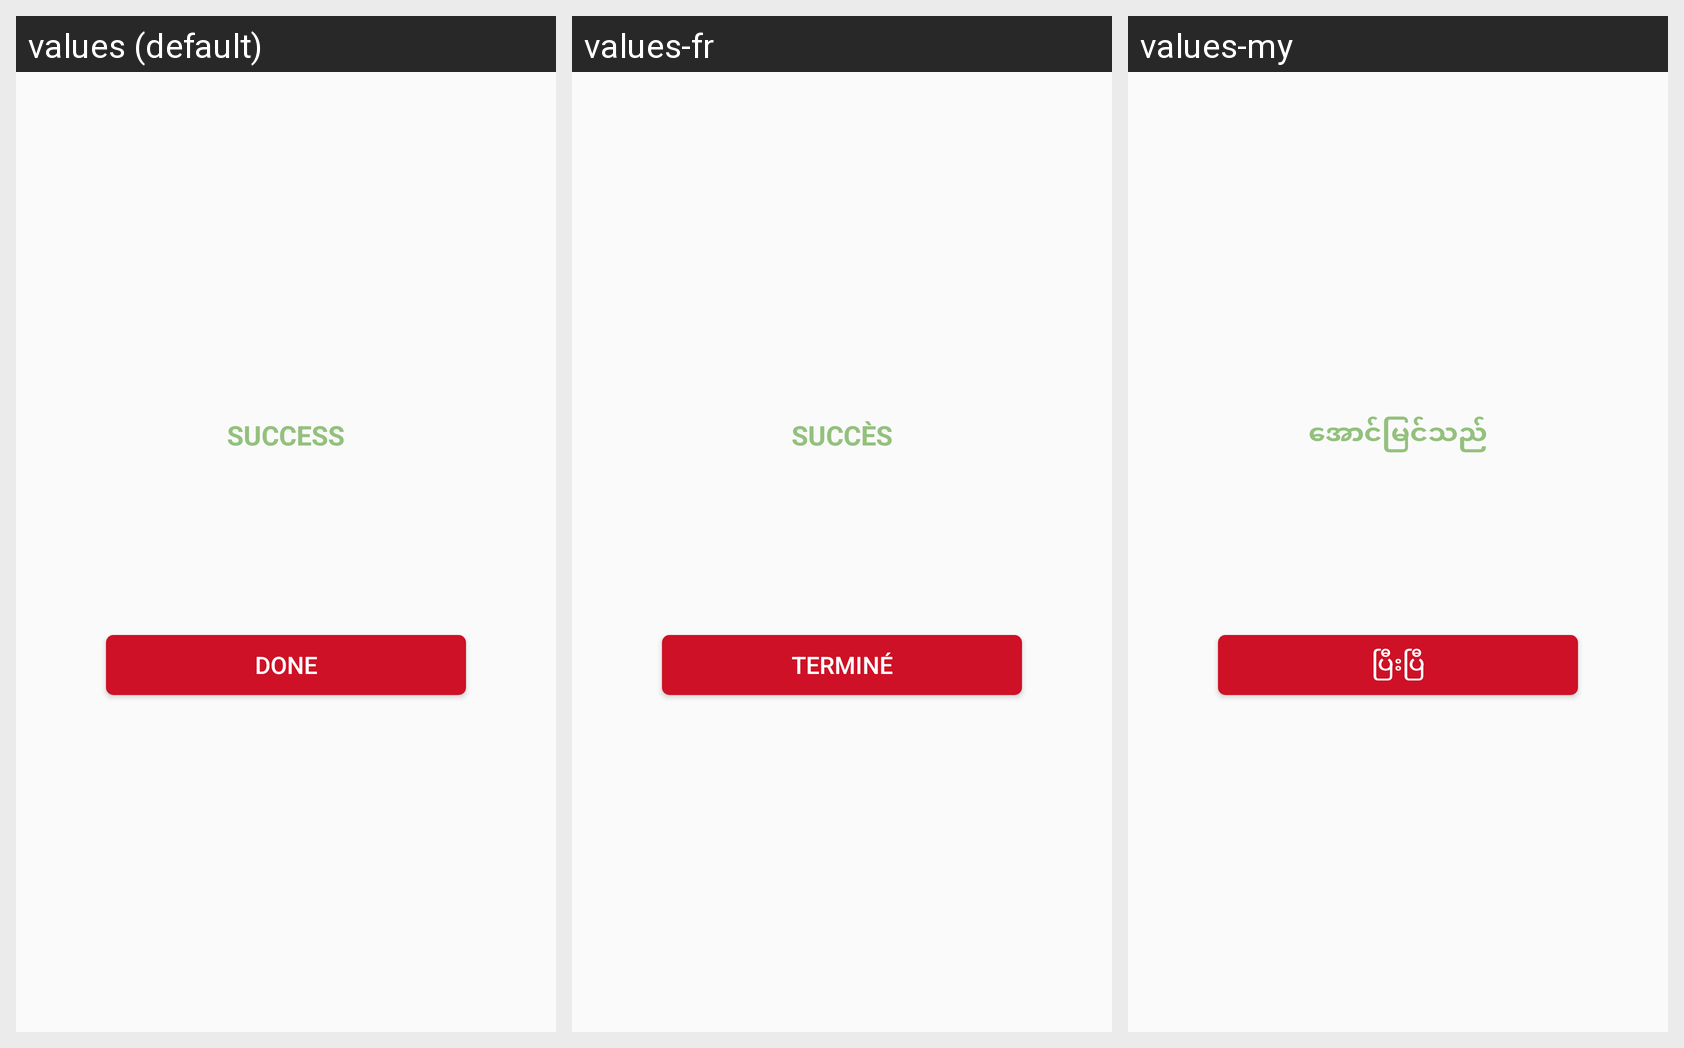

For this localized Android screen grid, give each drawn string resource with its value in every locale shown.
Android screen res/layout/layout_success_info_dialog.xml rendered under 3 locales, left to right: values (default), values-fr, values-my. Device: Nexus 5 (rendered at 1080×1920; each locale shown at half size, 540×960, under a caption strip naming it); theme AppTheme.
Other locales in the repository, not shown: values-ar, values-th, values-uk.
Strings drawn on this screen, with the default value and each locale's value (text and hints the layout hard-codes, and strings that could not be matched under every locale, appear in the picture but are not listed):

success
  values: Success
  values-fr: Succès
  values-my: အောင်မြင်သည်

done
  values: Done
  values-fr: Terminé
  values-my: ပြီးပြီ
